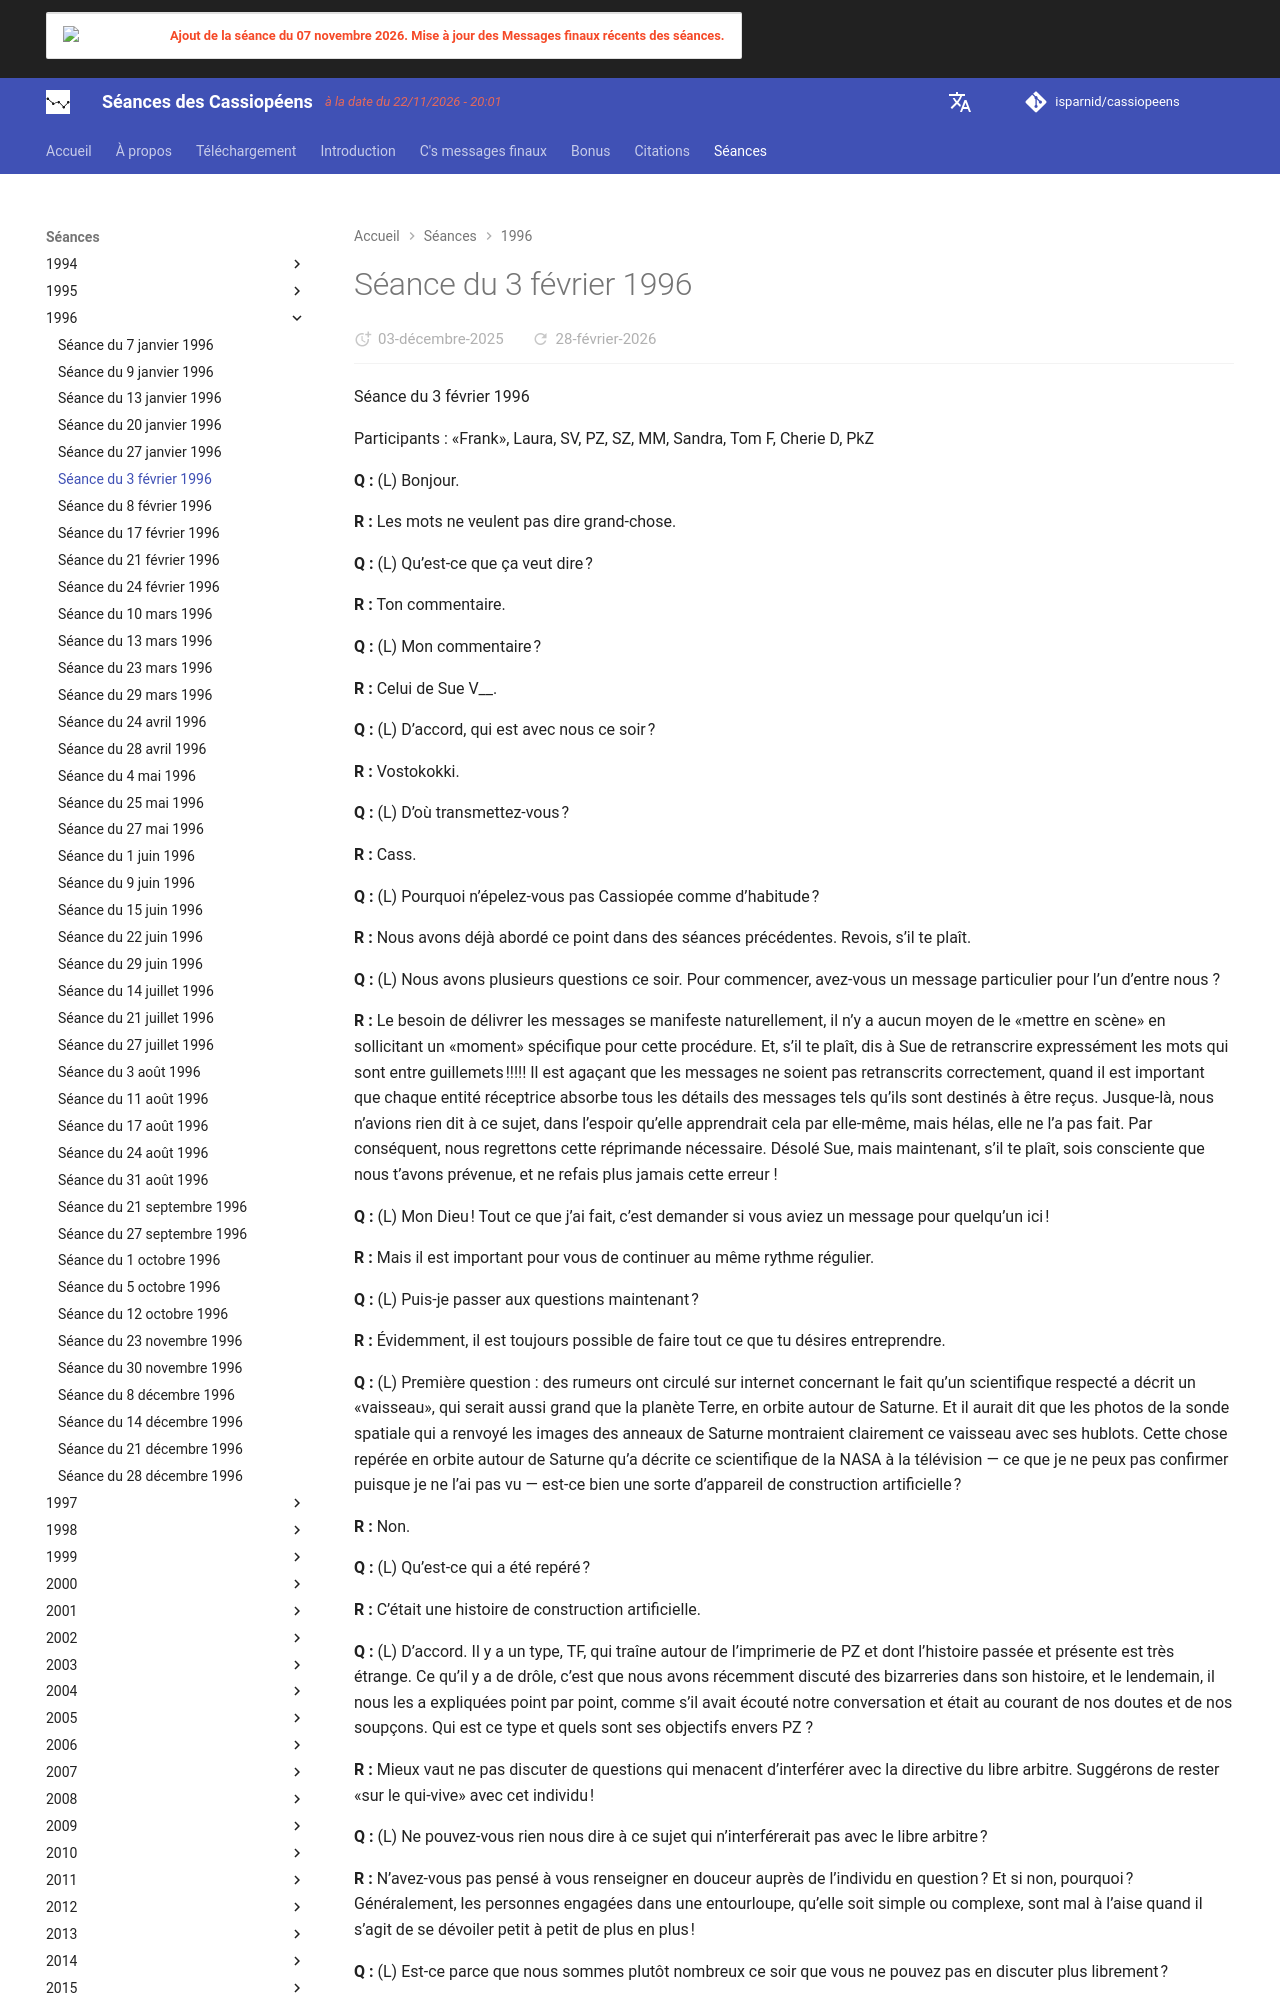

repository: isparnid/cassiopeens · page: séances/1996/1996-02-03/index.html · generator: mkdocs

---
title: "Séance du 3 février 1996"
date:
  created: 2026-01-24
  updated: 2026-01-24
---

# Séance du 3 février 1996

Séance du 3 février 1996

Participants : «Frank», Laura, SV, PZ, SZ, MM, Sandra, Tom F, Cherie D, PkZ

**Q :** (L) Bonjour.

**R :** Les mots ne veulent pas dire grand-chose.

**Q :** (L) Qu’est-ce que ça veut dire ?

**R :** Ton commentaire.

**Q :** (L) Mon commentaire ?

**R :** Celui de Sue V__.

**Q :** (L) D’accord, qui est avec nous ce soir ?

**R :** Vostokokki.

**Q :** (L) D’où transmettez-vous ?

**R :** Cass.

**Q :** (L) Pourquoi n’épelez-vous pas Cassiopée comme d’habitude ?

**R :** Nous avons déjà abordé ce point dans des séances précédentes. Revois, s’il te plaît.

**Q :** (L) Nous avons plusieurs questions ce soir. Pour commencer, avez-vous un message particulier pour l’un d’entre nous ?

**R :** Le besoin de délivrer les messages se manifeste naturellement, il n’y a aucun moyen de le «mettre en scène» en sollicitant un «moment» spécifique pour cette procédure. Et, s’il te plaît, dis à Sue de retranscrire expressément les mots qui sont entre guillemets !!!!! Il est agaçant que les messages ne soient pas retranscrits correctement, quand il est important que chaque entité réceptrice absorbe tous les détails des messages tels qu’ils sont destinés à être reçus. Jusque-là, nous n’avions rien dit à ce sujet, dans l’espoir qu’elle apprendrait cela par elle-même, mais hélas, elle ne l’a pas fait. Par conséquent, nous regrettons cette réprimande nécessaire. Désolé Sue, mais maintenant, s’il te plaît, sois consciente que nous t’avons prévenue, et ne refais plus jamais cette erreur !

**Q :** (L) Mon Dieu ! Tout ce que j’ai fait, c’est demander si vous aviez un message pour quelqu’un ici !

**R :** Mais il est important pour vous de continuer au même rythme régulier.

**Q :** (L) Puis-je passer aux questions maintenant ?

**R :** Évidemment, il est toujours possible de faire tout ce que tu désires entreprendre.

**Q :** (L) Première question : des rumeurs ont circulé sur internet concernant le fait qu’un scientifique respecté a décrit un «vaisseau», qui serait aussi grand que la planète Terre, en orbite autour de Saturne. Et il aurait dit que les photos de la sonde spatiale qui a renvoyé les images des anneaux de Saturne montraient clairement ce vaisseau avec ses hublots. Cette chose repérée en orbite autour de Saturne qu’a décrite ce scientifique de la NASA à la télévision — ce que je ne peux pas confirmer puisque je ne l’ai pas vu — est-ce bien une sorte d’appareil de construction artificielle ?

**R :** Non.

**Q :** (L) Qu’est-ce qui a été repéré ?

**R :** C’était une histoire de construction artificielle.

**Q :** (L) D’accord. Il y a un type, TF, qui traîne autour de l’imprimerie de PZ et dont l’histoire passée et présente est très étrange. Ce qu’il y a de drôle, c’est que nous avons récemment discuté des bizarreries dans son histoire, et le lendemain, il nous les a expliquées point par point, comme s’il avait écouté notre conversation et était au courant de nos doutes et de nos soupçons. Qui est ce type et quels sont ses objectifs envers PZ ?

**R :** Mieux vaut ne pas discuter de questions qui menacent d’interférer avec la directive du libre arbitre. Suggérons de rester «sur le qui-vive» avec cet individu !

**Q :** (L) Ne pouvez-vous rien nous dire à ce sujet qui n’interférerait pas avec le libre arbitre ?

**R :** N’avez-vous pas pensé à vous renseigner en douceur auprès de l’individu en question ? Et si non, pourquoi ? Généralement, les personnes engagées dans une entourloupe, qu’elle soit simple ou complexe, sont mal à l’aise quand il s’agit de se dévoiler petit à petit de plus en plus !
